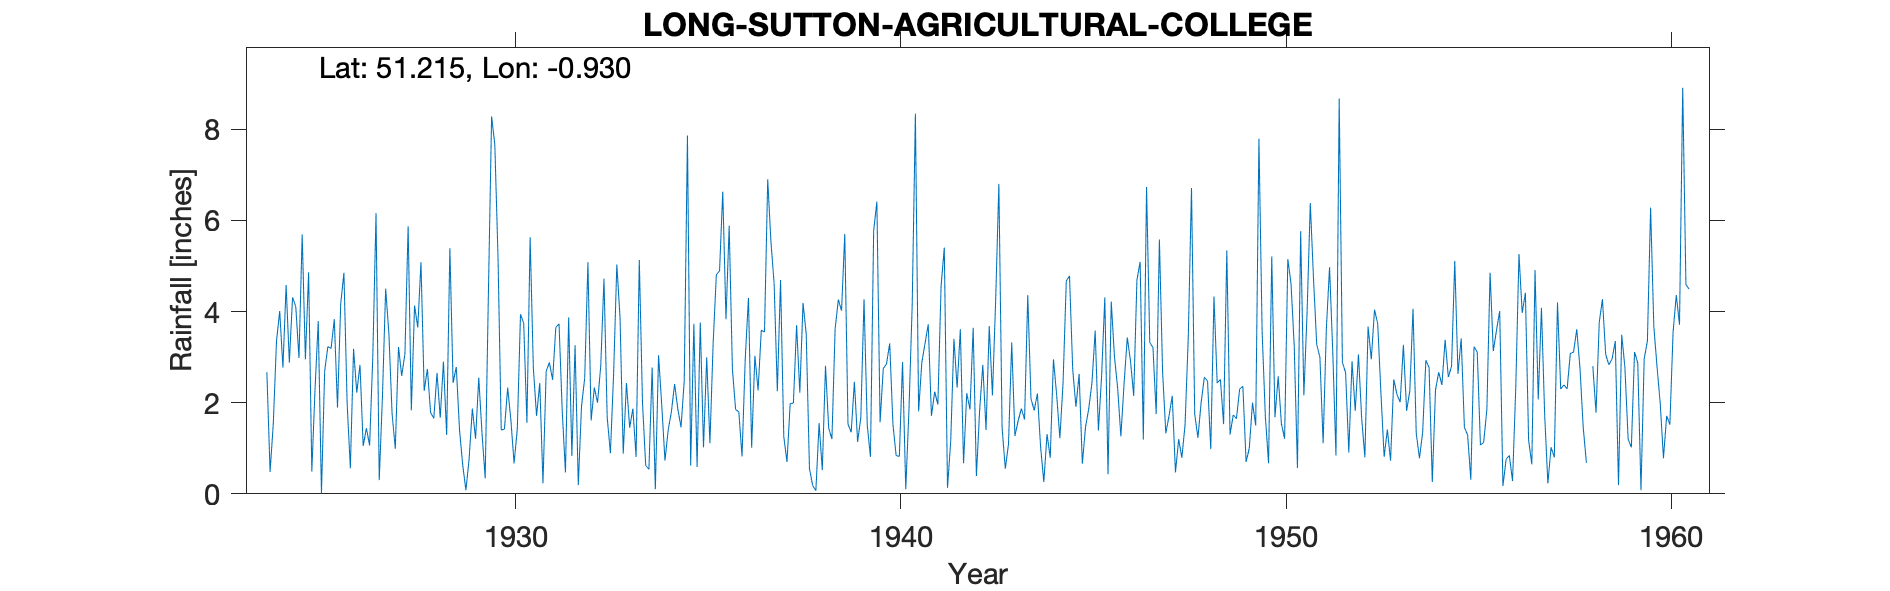

The table this chart was drawn from, first rows:
LONG-SUTTON-AGRICULTURAL-COLLEGE, , , , , , , , , , , , , , , , , , , , , , , 
Grid ref, SU748467, Long, -0.9305, Lat, 51.21, Elevation, 479, ft, , , , , , , , , , , , , , , 
Station no, 748, , , , , , , , , , , , , , , , , , , , , , 
, 1920, 1921, 1922, 1923, 1924, 1925, 1926, 1927, 1928, 1929, 1930, 1931, 1932, 1933, 1934, 1935, 1936, 1937, 1938, 1939, 1940, 1941, 1942
January, , , , , 2.67, 2.95, 4.85, 2.14, 5.08, 1.41, 5.18, 1.71, 3.26, 2.63, 2.77, 0.62, 5.88, 6.9, 3.5, 5.7, 2.75, 2.88, 3.61
February, , , , , 0.48, 4.86, 1.99, 4.5, 2.26, 0.63, 1.4, 2.43, 0.19, 5.03, 0.1, 3.73, 2.74, 5.53, 0.56, 1.53, 2.85, 3.3, 0.67
March, , , , , 1.54, 0.49, 0.56, 3.53, 2.74, 0.08, 1.42, 0.23, 1.92, 3.87, 3.04, 0.59, 1.85, 4.61, 0.18, 1.35, 3.3, 3.72, 2.21
April, , , , , 3.35, 2.29, 3.18, 1.76, 1.78, 0.77, 2.33, 2.69, 2.54, 0.88, 1.94, 3.76, 1.8, 2.25, 0.07, 2.46, 1.53, 1.71, 1.85
May, , , , , 4.01, 3.79, 2.22, 0.99, 1.66, 1.87, 1.62, 2.88, 5.08, 2.43, 0.73, 1.02, 0.82, 4.69, 1.55, 1.14, 0.84, 2.24, 3.64
June, , , , , 2.77, 0.01, 2.83, 3.22, 2.65, 1.21, 0.67, 2.5, 1.61, 1.45, 1.4, 2.99, 2.96, 1.26, 0.52, 1.67, 0.82, 1.96, 0.39
July, , , , , 4.58, 2.69, 1.05, 2.59, 1.67, 2.55, 1.42, 3.65, 2.33, 1.87, 1.8, 1.11, 4.3, 0.7, 2.81, 4.27, 2.89, 4.55, 1.82
August, , , , , 2.88, 3.23, 1.44, 3.07, 2.9, 1.34, 3.94, 3.73, 2, 0.81, 2.41, 3.3, 1.01, 1.98, 1.44, 1.51, 0.1, 5.4, 2.83
September, , , , , 4.31, 3.19, 1.06, 5.87, 1.29, 0.34, 3.74, 1.81, 2.81, 5.13, 1.86, 4.81, 3.03, 1.99, 1.2, 0.81, 1.85, 0.13, 1.4
October, , , , , 4.11, 3.83, 3.02, 1.83, 5.39, 4.39, 1.56, 0.47, 4.72, 1.99, 1.46, 4.89, 2.27, 3.7, 3.62, 5.77, 4.13, 1.15, 3.68
November, , , , , 2.98, 1.89, 6.16, 4.13, 2.44, 8.28, 5.63, 3.87, 1.68, 0.62, 2.48, 6.63, 3.59, 2.22, 4.26, 6.41, 8.34, 3.4, 2.16
December, , , , , 5.69, 4.17, 0.3, 3.65, 2.78, 7.66, 2.76, 0.83, 0.89, 0.54, 7.86, 3.83, 3.55, 4.19, 4.02, 1.57, 1.81, 2.33, 4.24
Total, , , , , 39.37, 33.39, 28.66, 37.28, 32.64, 30.53, 31.67, 26.8, 29.03, 27.25, 27.85, 37.28, 33.8, 40.02, 23.73, 34.19, 31.21, 32.77, 28.5
1958 May estimated, , , , , , , , , , , , , , , , , , , , , , , 
